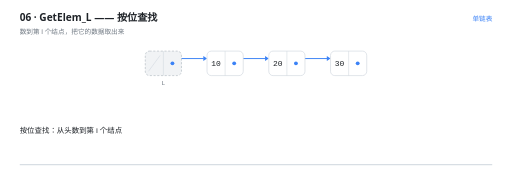
t = 0.00 s
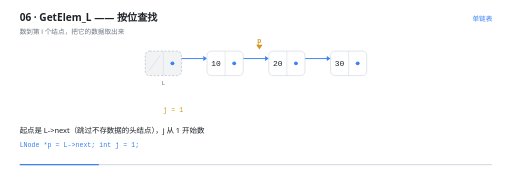
t = 1.41 s
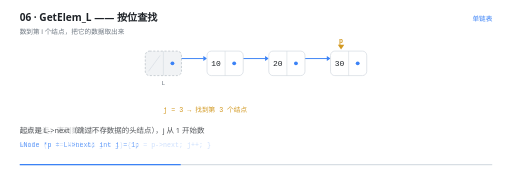
t = 2.87 s
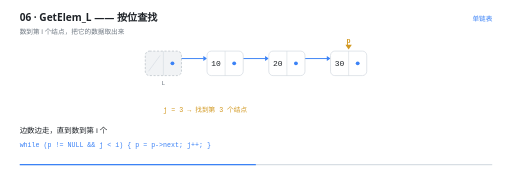
t = 4.20 s
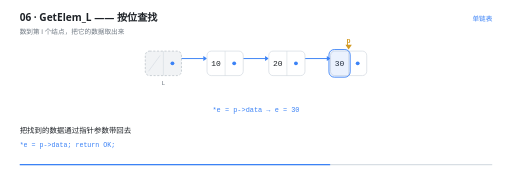
t = 5.52 s
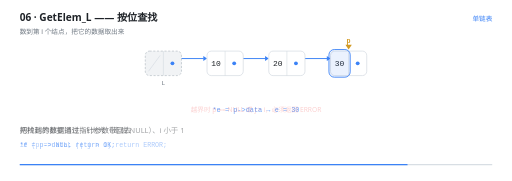
t = 6.90 s

The animated SVG that drew these frames (rendered in a browser with its animation timeline set to each time). Animation: 21 SMIL elements (animate=20,animateTransform=1); one cycle of 8.40 s, repeats indefinitely.

<svg xmlns="http://www.w3.org/2000/svg" viewBox="0 0 960 340" width="960" height="340" role="img" aria-label="GetElem_L —— 按位查找"><rect width="960" height="340" fill="#FFFFFF"/><g>
    <rect x="36" y="308" width="888" height="2.5" rx="1.25" fill="#D8DEE4"/>
    <rect x="36" y="308" width="0" height="2.5" rx="1.25" fill="#3B82F6">
      <animate attributeName="width" values="0;888" dur="8.4s" repeatCount="indefinite" calcMode="linear"/>
    </rect>
  </g><text x="36" y="40" font-family="'Segoe UI','Microsoft YaHei UI','PingFang SC',system-ui,sans-serif" font-size="19" font-weight="600" fill="#1F2328">06 · GetElem_L —— 按位查找</text><text x="36" y="63" font-family="'Segoe UI','Microsoft YaHei UI','PingFang SC',system-ui,sans-serif" font-size="12.5" fill="#6E7781">数到第 i 个结点，把它的数据取出来</text><text x="924" y="40" text-anchor="end" font-family="'Segoe UI','Microsoft YaHei UI','PingFang SC',system-ui,sans-serif" font-size="12.5" fill="#3B82F6">单链表</text><g opacity="0"><animate attributeName="opacity" values="1;1;0" keyTimes="0.0000;0.9833;1.0000" dur="8.4s" repeatCount="indefinite" calcMode="linear"/><line x1="323" y1="110" x2="381" y2="110" stroke="#3B82F6" stroke-width="1.8" stroke-linecap="round"/><path d="M 388 110 L 381 105.4 L 381 114.6 Z" fill="#3B82F6"/></g><g opacity="0"><animate attributeName="opacity" values="1;1;0" keyTimes="0.0000;0.9833;1.0000" dur="8.4s" repeatCount="indefinite" calcMode="linear"/><line x1="439" y1="110" x2="497" y2="110" stroke="#3B82F6" stroke-width="1.8" stroke-linecap="round"/><path d="M 504 110 L 497 105.4 L 497 114.6 Z" fill="#3B82F6"/></g><g opacity="0"><animate attributeName="opacity" values="1;1;0" keyTimes="0.0000;0.9833;1.0000" dur="8.4s" repeatCount="indefinite" calcMode="linear"/><line x1="555" y1="110" x2="613" y2="110" stroke="#3B82F6" stroke-width="1.8" stroke-linecap="round"/><path d="M 620 110 L 613 105.4 L 613 114.6 Z" fill="#3B82F6"/></g><g opacity="0"><animate attributeName="opacity" values="1;1;0" keyTimes="0.0000;0.9833;1.0000" dur="8.4s" repeatCount="indefinite" calcMode="linear"/><rect x="272" y="96" width="68" height="46" rx="8" fill="#F1F3F5" stroke="#AFB8C1" stroke-width="1.2" stroke-dasharray="4 3"/><line x1="306" y1="96" x2="306" y2="142" stroke="#D0D7DE" stroke-width="1"/><line x1="278" y1="134" x2="300" y2="104" stroke="#D8DEE4" stroke-width="1.4"/><circle cx="323" cy="119" r="3.6" fill="#3B82F6"/><text x="306" y="159" text-anchor="middle" font-family="ui-monospace,'Cascadia Code','JetBrains Mono',Consolas,monospace" font-size="11.5" fill="#6E7781">L</text></g><g opacity="0"><animate attributeName="opacity" values="1;1;0" keyTimes="0.0000;0.9833;1.0000" dur="8.4s" repeatCount="indefinite" calcMode="linear"/><rect x="388" y="96" width="68" height="46" rx="8" fill="#FFFFFF" stroke="#D0D7DE" stroke-width="1.2"/><line x1="422" y1="96" x2="422" y2="142" stroke="#D0D7DE" stroke-width="1"/><text x="405" y="124.5" text-anchor="middle" font-family="ui-monospace,'Cascadia Code','JetBrains Mono',Consolas,monospace" font-size="15" fill="#1F2328">10</text><circle cx="439" cy="119" r="3.6" fill="#3B82F6"/></g><g opacity="0"><animate attributeName="opacity" values="1;1;0" keyTimes="0.0000;0.9833;1.0000" dur="8.4s" repeatCount="indefinite" calcMode="linear"/><rect x="504" y="96" width="68" height="46" rx="8" fill="#FFFFFF" stroke="#D0D7DE" stroke-width="1.2"/><line x1="538" y1="96" x2="538" y2="142" stroke="#D0D7DE" stroke-width="1"/><text x="521" y="124.5" text-anchor="middle" font-family="ui-monospace,'Cascadia Code','JetBrains Mono',Consolas,monospace" font-size="15" fill="#1F2328">20</text><circle cx="555" cy="119" r="3.6" fill="#3B82F6"/></g><g opacity="0"><animate attributeName="opacity" values="1;1;0" keyTimes="0.0000;0.9833;1.0000" dur="8.4s" repeatCount="indefinite" calcMode="linear"/><rect x="620" y="96" width="68" height="46" rx="8" fill="#FFFFFF" stroke="#D0D7DE" stroke-width="1.2"/><line x1="654" y1="96" x2="654" y2="142" stroke="#D0D7DE" stroke-width="1"/><text x="637" y="124.5" text-anchor="middle" font-family="ui-monospace,'Cascadia Code','JetBrains Mono',Consolas,monospace" font-size="15" fill="#1F2328">30</text><circle cx="671" cy="119" r="3.6" fill="#3B82F6"/></g><g opacity="0"><animate attributeName="opacity" values="0;0;1;1;0" keyTimes="0.0000;0.5333;0.5476;0.9857;1.0000" dur="8.4s" repeatCount="indefinite" calcMode="linear"/><rect x="617" y="93" width="40" height="52" rx="10" fill="#3B82F6" fill-opacity="0.10" stroke="#3B82F6" stroke-width="1.6"/></g><g opacity="0"><animate attributeName="opacity" values="0;0;1;1;0" keyTimes="0.0000;0.0786;0.0952;0.9833;1.0000" dur="8.4s" repeatCount="indefinite" calcMode="linear"/><animateTransform attributeName="transform" type="translate" values="0 0;0 0;232.0 0;232.0 0" keyTimes="0.0000;0.0952;0.3571;1.0000" dur="8.4s" repeatCount="indefinite" calcMode="linear"/><path d="M 422 93 l -6 -9 l 12 0 Z" fill="#D29922"/><text x="422" y="81" text-anchor="middle" font-family="ui-monospace,'Cascadia Code','JetBrains Mono',Consolas,monospace" font-size="12.5" font-weight="600" fill="#D29922">p</text></g><g opacity="0"><animate attributeName="opacity" values="0;0;1;1;0;0" keyTimes="0.0000;0.1024;0.1190;0.1917;0.2083;1.0000" dur="8.4s" repeatCount="indefinite" calcMode="linear"/><text x="306" y="210" text-anchor="start" font-family="ui-monospace,'Cascadia Code','JetBrains Mono',Consolas,monospace" font-size="12.5" font-weight="400" fill="#D29922">j = 1</text></g><g opacity="0"><animate attributeName="opacity" values="0;0;1;1;0;0" keyTimes="0.0000;0.1917;0.2083;0.2810;0.2976;1.0000" dur="8.4s" repeatCount="indefinite" calcMode="linear"/><text x="306" y="210" text-anchor="start" font-family="ui-monospace,'Cascadia Code','JetBrains Mono',Consolas,monospace" font-size="12.5" font-weight="400" fill="#D29922">j = 2</text></g><g opacity="0"><animate attributeName="opacity" values="0;0;1;1;0;0" keyTimes="0.0000;0.2810;0.2976;0.5310;0.5476;1.0000" dur="8.4s" repeatCount="indefinite" calcMode="linear"/><text x="306" y="210" text-anchor="start" font-family="ui-monospace,'Cascadia Code','JetBrains Mono',Consolas,monospace" font-size="12.5" font-weight="400" fill="#D29922">j = 3  →  找到第 3 个结点</text></g><g opacity="0"><animate attributeName="opacity" values="0;0;1;1;0;0" keyTimes="0.0000;0.5310;0.5476;0.8167;0.8333;1.0000" dur="8.4s" repeatCount="indefinite" calcMode="linear"/><text x="480" y="210" text-anchor="middle" font-family="ui-monospace,'Cascadia Code','JetBrains Mono',Consolas,monospace" font-size="13" font-weight="400" fill="#3B82F6">*e = p-&gt;data  →  e = 30</text></g><g opacity="0"><animate attributeName="opacity" values="0;0;1;1;0" keyTimes="0.0000;0.8167;0.8333;0.9833;1.0000" dur="8.4s" repeatCount="indefinite" calcMode="linear"/><text x="480" y="210" text-anchor="middle" font-family="'Segoe UI','Microsoft YaHei UI','PingFang SC',system-ui,sans-serif" font-size="12.5" font-weight="400" fill="#EF4444">越界时 p == NULL 或 j &gt; i，必须返回 ERROR</text></g><g opacity="0"><animate attributeName="opacity" values="1;1;0;0" keyTimes="0.0000;0.0738;0.0952;1.0000" dur="8.4s" repeatCount="indefinite" calcMode="linear"/><text x="36" y="250" font-family="'Segoe UI','Microsoft YaHei UI','PingFang SC',system-ui,sans-serif" font-size="14" fill="#1F2328">按位查找：从头数到第 i 个结点</text></g><g opacity="0"><animate attributeName="opacity" values="0;0;1;1;0;0" keyTimes="0.0000;0.0738;0.0952;0.3357;0.3571;1.0000" dur="8.4s" repeatCount="indefinite" calcMode="linear"/><text x="36" y="250" font-family="'Segoe UI','Microsoft YaHei UI','PingFang SC',system-ui,sans-serif" font-size="14" fill="#1F2328">起点是 L-&gt;next（跳过不存数据的头结点），j 从 1 开始数</text><text x="36" y="276" font-family="ui-monospace,'Cascadia Code','JetBrains Mono',Consolas,monospace" font-size="12.5" fill="#3B82F6">LNode *p = L-&gt;next;   int j = 1;</text></g><g opacity="0"><animate attributeName="opacity" values="0;0;1;1;0;0" keyTimes="0.0000;0.3357;0.3571;0.5262;0.5476;1.0000" dur="8.4s" repeatCount="indefinite" calcMode="linear"/><text x="36" y="250" font-family="'Segoe UI','Microsoft YaHei UI','PingFang SC',system-ui,sans-serif" font-size="14" fill="#1F2328">边数边走，直到数到第 i 个</text><text x="36" y="276" font-family="ui-monospace,'Cascadia Code','JetBrains Mono',Consolas,monospace" font-size="12.5" fill="#3B82F6">while (p != NULL &amp;&amp; j &lt; i) { p = p-&gt;next; j++; }</text></g><g opacity="0"><animate attributeName="opacity" values="0;0;1;1;0;0" keyTimes="0.0000;0.5262;0.5476;0.8119;0.8333;1.0000" dur="8.4s" repeatCount="indefinite" calcMode="linear"/><text x="36" y="250" font-family="'Segoe UI','Microsoft YaHei UI','PingFang SC',system-ui,sans-serif" font-size="14" fill="#1F2328">把找到的数据通过指针参数带回去</text><text x="36" y="276" font-family="ui-monospace,'Cascadia Code','JetBrains Mono',Consolas,monospace" font-size="12.5" fill="#3B82F6">*e = p-&gt;data;   return OK;</text></g><g opacity="0"><animate attributeName="opacity" values="0;0;1;1;0" keyTimes="0.0000;0.8119;0.8333;0.9786;1.0000" dur="8.4s" repeatCount="indefinite" calcMode="linear"/><text x="36" y="250" font-family="'Segoe UI','Microsoft YaHei UI','PingFang SC',system-ui,sans-serif" font-size="14" fill="#1F2328">两种越界都要挡住：i 太大（走成 NULL）、i 小于 1</text><text x="36" y="276" font-family="ui-monospace,'Cascadia Code','JetBrains Mono',Consolas,monospace" font-size="12.5" fill="#3B82F6">if (p == NULL || j &gt; i) return ERROR;</text></g></svg>
